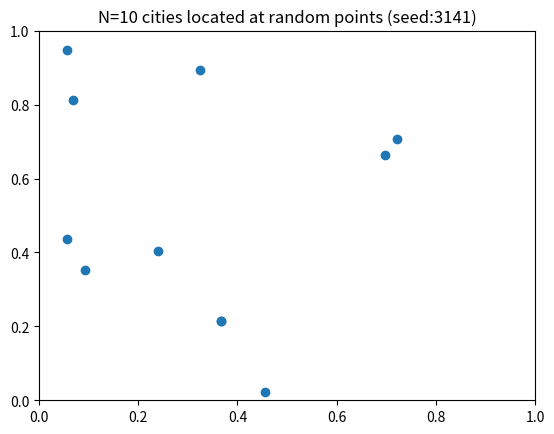
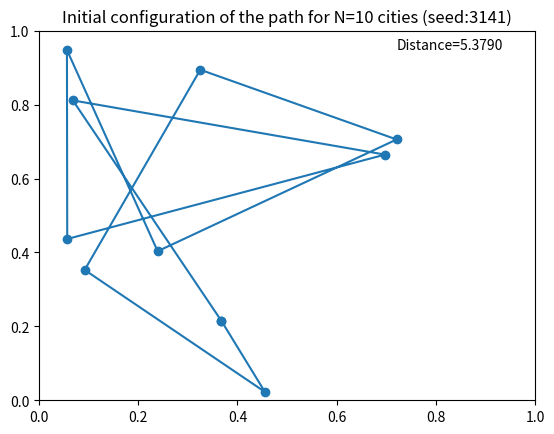
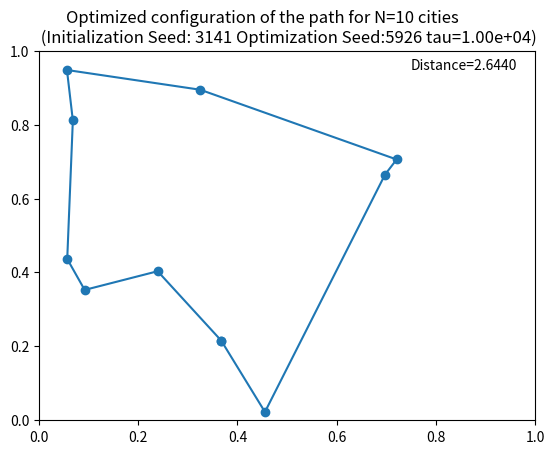

Write the Python code that produced these figures, in order.
"""
This code is for demonstrating the simulated annealing optimization 
for the Travelling Salesman Problem. 

The original implementation of the algorithm is from Page 494 of 
Computational Physics by Mark Newman and this is a modified version 
of his work for the purpose of personal study and review of the algorithm.

2022/May/7
[redacted]
"""
from __future__ import annotations
import numpy as np
import random
import matplotlib.pyplot as plt
from typing import *


class Map:

    city_locations: np.ndarray[float]
    number_of_cities: int
    map_seed: int
    tau: float
    optimization_seed: int
    total_distance: float

    def __init__(self, n: int, seed: Optional[int] = None) -> None:
        """
        Initialize the map with <n> cities. The coordinates of the cities are randomly
        generated unless <seed> is given.

        The salesman visit the cities in the order of self.city_locations[0] ->
        self.city_locations[1] -> self.city_locations[2] -> .. -> self.city_locations[-1]

        Note that self.city_locations[0] == self.city_locations[-1] since we assume that
        the salesman will return to the first city after the last city.
        """

        if seed:
            random.seed(seed)

        self.map_seed = seed

        self.city_locations = np.empty([n + 1, 2], float)
        self.number_of_cities = n

        for i in range(n):
            self.city_locations[i, 0] = random.random()
            self.city_locations[i, 1] = random.random()
            self.city_locations[n] = self.city_locations[0]

        self.total_distance = self.get_total_distance()

        return None

    def get_total_distance(self) -> float:
        """
        Return the total distance the salesman needs to travel
        """

        distance = 0.0
        for i in range(self.number_of_cities):
            distance += np.linalg.norm(
                self.city_locations[i + 1] - self.city_locations[i]
            )
        return distance

    def update_total_distance(self) -> None:
        """
        Update self.total_distance
        """

        self.total_distance = self.get_total_distance()

        return None

    def plot_configuration(self, save_fig=False) -> None:
        """
        Plot the initial configuration of the cities
        """

        plt.figure()
        plt.title(
            f"N={self.number_of_cities} cities located at random points (seed:{self.map_seed})"
        )
        plt.ylim((0, 1))
        plt.xlim((0, 1))
        plt.scatter(self.city_locations[:, 0], self.city_locations[:, 1])

        if save_fig:
            plt.savefig(f"{self.number_of_cities}_cities_seed:{self.map_seed}.png")
        plt.show()

    def plot_initial_path(self, save_fig=False) -> None:
        """
        Plot the initial path (order) of visiting each cities
        """

        plt.figure()
        plt.title(
            f"Initial configuration of the path for N={self.number_of_cities} cities (seed:{self.map_seed})"
        )
        plt.text(0.72, 0.95, f"Distance={self.total_distance:.4f}")
        plt.ylim((0, 1))
        plt.xlim((0, 1))
        plt.plot(self.city_locations[:, 0], self.city_locations[:, 1], "-o")
        if save_fig:
            plt.savefig(
                f"{self.number_of_cities}_cities_initial_path_Seed_{self.map_seed}.png"
            )
        plt.show()

    def plot_optimized_path(self, save_fig=False) -> None:
        """
        Plot the optimized path (order) of visiting the cities
        """

        plt.figure()
        plt.title(
            f"Optimized configuration of the path for N={self.number_of_cities} cities \
            \n (Initialization Seed: {self.map_seed} Optimization Seed:{self.optimization_seed} tau={self.tau:.2e})"
        )
        plt.text(0.75, 0.95, f"Distance={self.total_distance:.4f}")
        plt.ylim((0, 1))
        plt.xlim((0, 1))
        plt.plot(self.city_locations[:, 0], self.city_locations[:, 1], "-o")
        if save_fig:
            plt.savefig(
                f"{self.number_of_cities}_cities_initial_seed_{self.map_seed}_ \
                optimization_seed_{self.optimization_seed}_tau_{self.tau}.png"
            )
        plt.show()

    def simulated_annealing_optimization(
        self, tau: float, Tmin: float, Tmax: float, seed: Optional[int] = None
    ) -> np.ndarray[np.ndarray[float]]:
        """
        Optimize the path (order) of visiting each cities by simulated annealing method given the
        time constant <tau>, minimum temperature <Tmin>, and the maximum (initial) temperature <Tmax>.

        Note that different <seed> can produce different results due to the random nature of the method.
        """

        self.tau = tau
        self.optimization_seed = seed

        N = self.number_of_cities

        print(f"Simulating with {N} Cities.")
        print(f"Initial Total Distance is {self.total_distance}")

        random.seed(seed)

        t = 0
        T = Tmax

        best_distance = self.total_distance
        best_config = None

        # Main loop
        while T > Tmin:

            # Cooling
            t += 1
            T = Tmax * np.exp(-t / tau)

            # Choose two cities to swap and make sure they are distinct
            i, j = random.randrange(1, N), random.randrange(1, N)
            while i == j:
                i, j = random.randrange(1, N), random.randrange(1, N)

            # Swap them and calculate the change in distance
            previous_distance = self.total_distance

            self.city_locations[i, 0], self.city_locations[j, 0] = (
                self.city_locations[j, 0],
                self.city_locations[i, 0],
            )
            self.city_locations[i, 1], self.city_locations[j, 1] = (
                self.city_locations[j, 1],
                self.city_locations[i, 1],
            )
            self.update_total_distance()

            deltaD = self.total_distance - previous_distance

            if self.total_distance < best_distance:
                best_config = self.city_locations

            # If the move is rejected, swap them back again
            if random.random() > np.exp(-deltaD / T):
                self.city_locations[i, 0], self.city_locations[j, 0] = (
                    self.city_locations[j, 0],
                    self.city_locations[i, 0],
                )
                self.city_locations[i, 1], self.city_locations[j, 1] = (
                    self.city_locations[j, 1],
                    self.city_locations[i, 1],
                )

                self.total_distance = previous_distance

            if t % 1000 == 0:
                print(
                    f"Iteration: {t} Distance: {self.total_distance:.4f} T:{T:.4f} (T_min:{Tmin})"
                )

        self.update_total_distance()
        print(
            f"Iteration: {t} Distance: {self.total_distance:.4f} T:{T:.4f} (T_min:{Tmin})"
        )

        return best_config


if __name__ == "__main__":

    # seeds for reproducibility
    map_seed = 3141
    optimization_seed = 5926

    # suggested parameters for N=10
    N = 10
    Tmin = 1e-3
    Tmax = 10.0
    tau = 1e4

    m = Map(N, map_seed)

    m.plot_configuration()
    m.plot_initial_path()
    m.simulated_annealing_optimization(
        tau=tau, Tmin=Tmin, Tmax=Tmax, seed=optimization_seed
    )
    m.plot_optimized_path()
